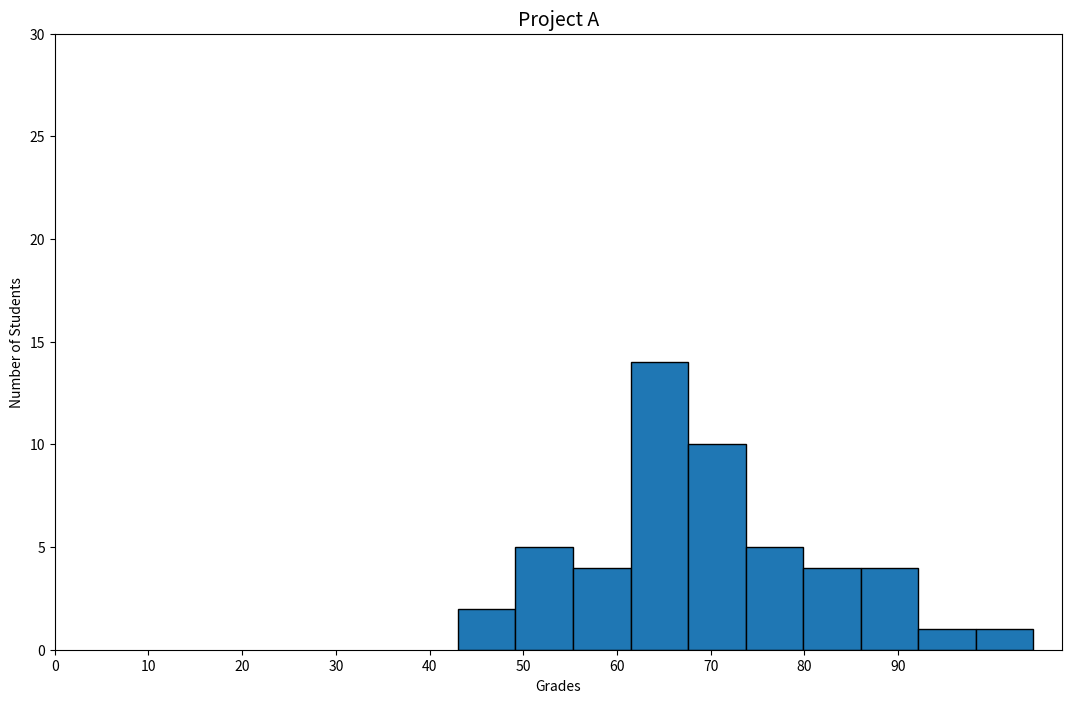

Reproduce this figure in Python.
#!/usr/bin/env python3
import numpy as np
import matplotlib.pyplot as plt
from pylab import xticks

np.random.seed(5)
student_grades = np.random.normal(68, 15, 50)

# your code here
fig = plt.figure(figsize=(13, 8), dpi=70)
plt.hist(student_grades, bins=10, edgecolor='black', align='mid')
xticks(range(0,100, 10))
plt.ylim([0, 30]) # Change range axis x
plt.title('Project A', fontsize=14)
plt.ylabel('Number of Students',  fontsize=10)
plt.xlabel('Grades',  fontsize=10)
plt.show()